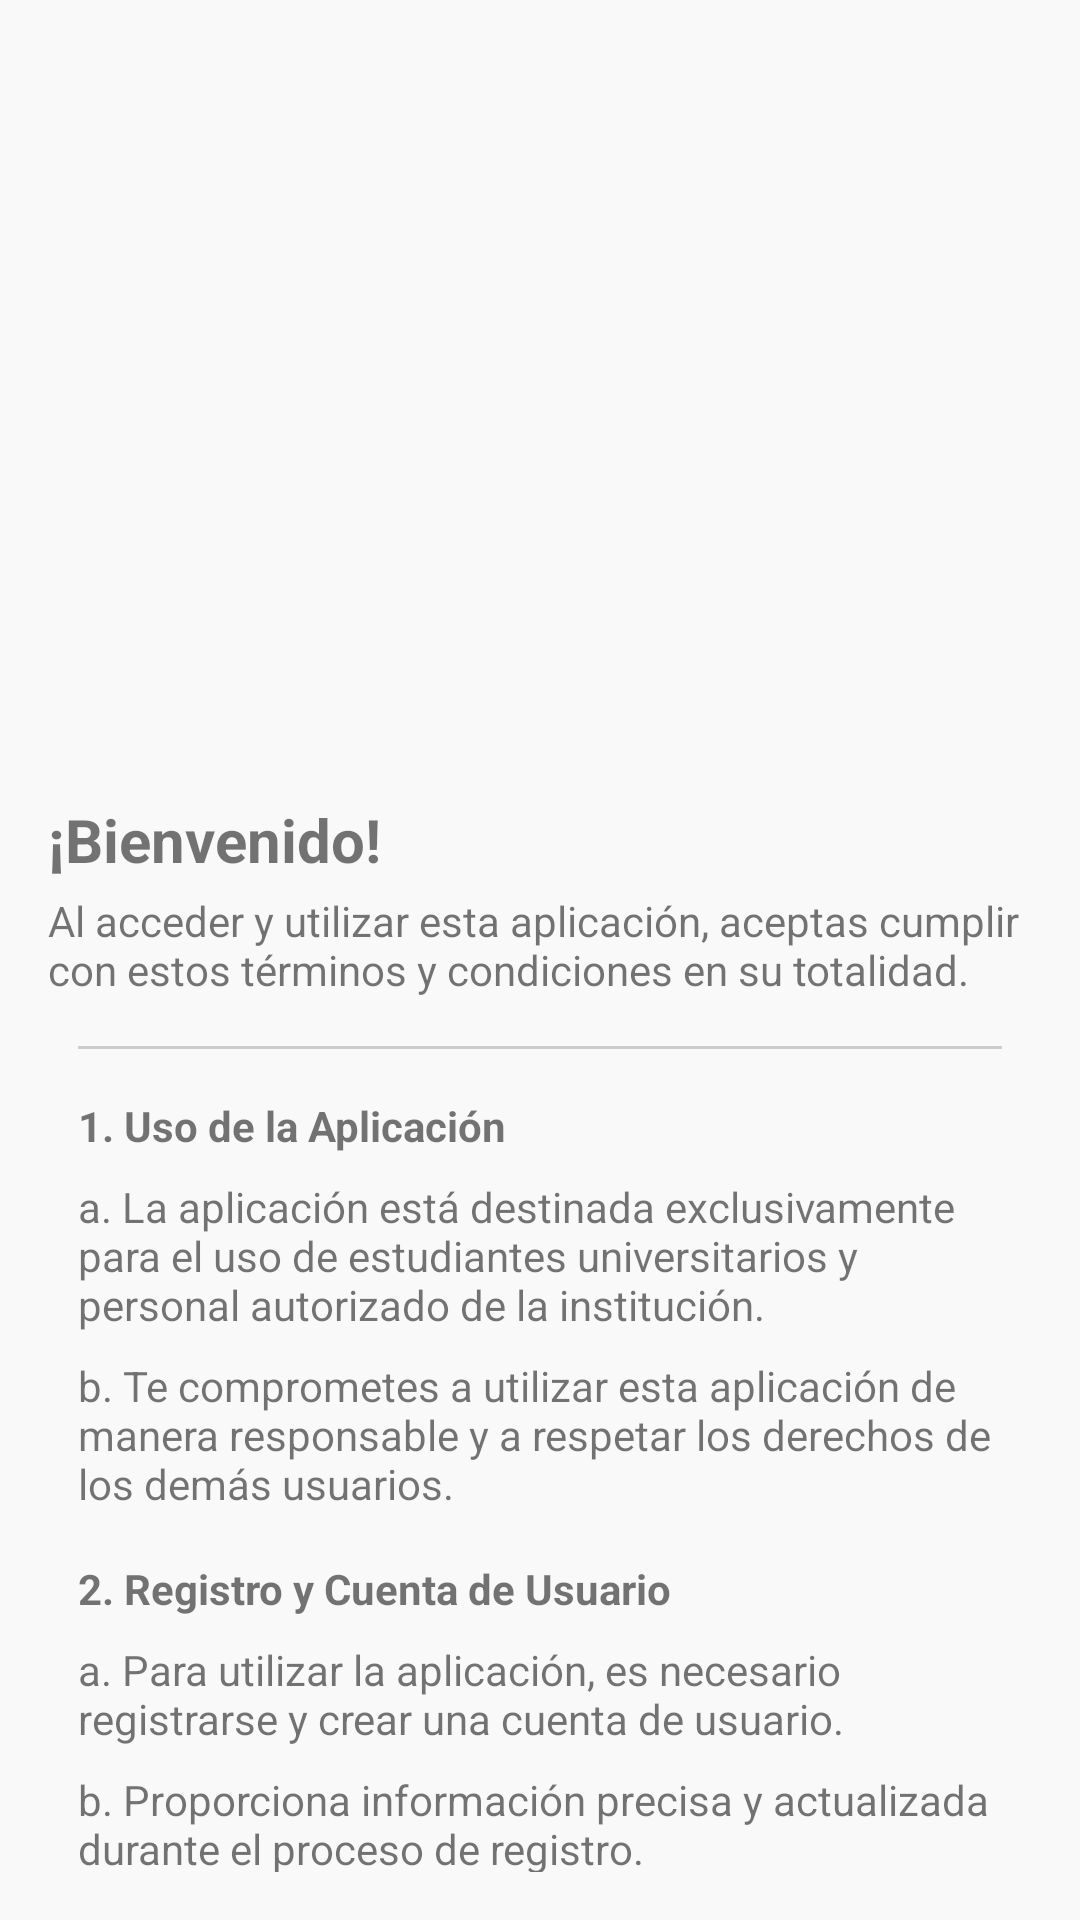

Reconstruct the res/layout file that produces this screen, plus the resources it refers to.
<!-- AndroidManifest.xml: application theme Theme.Water_watch_app -->
<!-- res/layout/layout_terms.xml -->
<?xml version="1.0" encoding="utf-8"?>
<androidx.constraintlayout.widget.ConstraintLayout
    xmlns:android="http://schemas.android.com/apk/res/android"
    xmlns:app="http://schemas.android.com/apk/res-auto"
    xmlns:tools="http://schemas.android.com/tools"
    android:id="@+id/layout_terms"
    android:layout_width="match_parent"
    android:layout_height="match_parent"
    android:background="#F9F9F9">

    
    <ImageView
        android:id="@+id/btnClose"
        android:layout_width="40dp"
        android:layout_height="40dp"
        android:layout_margin="16dp"
        android:src="@drawable/baseline_close_24"
        android:contentDescription="Cerrar"
        app:layout_constraintStart_toStartOf="parent"
        app:layout_constraintTop_toTopOf="parent" />


    <TextView
        android:id="@+id/lblHome"
        android:layout_width="0dp"
        android:layout_height="wrap_content"
        android:layout_marginTop="16dp"
        android:paddingBottom="16dp"
        android:textAlignment="center"
        android:textColor="@color/black"
        android:textSize="24sp"
        android:textStyle="bold"
        app:layout_constraintEnd_toEndOf="parent"
        app:layout_constraintHorizontal_bias="0.0"
        app:layout_constraintStart_toStartOf="parent"
        app:layout_constraintTop_toTopOf="parent"
        tools:text="Términos y condiciones" />

    <ImageView
        android:id="@+id/imgLogo"
        android:layout_width="200dp"
        android:layout_height="170dp"
        android:src="@drawable/logo_shitsu"
        app:layout_constraintTop_toBottomOf="@id/lblHome"
        app:layout_constraintStart_toStartOf="parent"
        app:layout_constraintEnd_toEndOf="parent"
        android:layout_marginTop="8dp" />

    <TextView
        android:id="@+id/txtWelcome"
        android:layout_width="wrap_content"
        android:layout_height="wrap_content"
        android:layout_marginBottom="8dp"
        android:text="¡Bienvenido!"
        android:textSize="20sp"
        android:paddingTop="16dp"
        android:textStyle="bold"
        app:layout_constraintTop_toBottomOf="@id/imgLogo"
        app:layout_constraintStart_toStartOf="parent"
        android:layout_marginTop="8dp"
        android:layout_marginStart="16dp" />

    <TextView
        android:id="@+id/txtDisclaimer"
        android:layout_width="0dp"
        android:layout_height="wrap_content"
        android:layout_marginBottom="16dp"
        android:layout_marginStart="16dp"
        android:layout_marginEnd="16dp"
        android:text="Al acceder y utilizar esta aplicación, aceptas cumplir con estos términos y condiciones en su totalidad."
        app:layout_constraintTop_toBottomOf="@id/txtWelcome"
        app:layout_constraintStart_toStartOf="parent"
        app:layout_constraintEnd_toEndOf="parent"
        android:layout_marginTop="4dp" />

    <androidx.core.widget.NestedScrollView
        android:id="@+id/scrollView3"
        android:layout_width="0dp"
        android:layout_height="0dp"
        android:layout_marginStart="10dp"
        android:layout_marginEnd="10dp"
        android:gravity="center_horizontal"
        android:padding="16dp"
        app:layout_constraintBottom_toBottomOf="parent"
        app:layout_constraintEnd_toEndOf="parent"
        app:layout_constraintStart_toStartOf="parent"
        app:layout_constraintTop_toBottomOf="@id/txtDisclaimer">

        <LinearLayout
            android:layout_width="wrap_content"
            android:layout_height="wrap_content"
            android:orientation="vertical">

            <View
                android:layout_width="match_parent"
                android:layout_height="1dp"
                android:layout_marginBottom="16dp"
                android:background="#CCCCCC" />

            <TextView
                android:layout_width="wrap_content"
                android:layout_height="wrap_content"
                android:layout_marginBottom="8dp"
                android:text="1. Uso de la Aplicación"
                android:textStyle="bold" />

            <TextView
                android:layout_width="wrap_content"
                android:layout_height="wrap_content"
                android:layout_marginBottom="8dp"
                android:text="a. La aplicación está destinada exclusivamente para el uso de estudiantes universitarios y personal autorizado de la institución." />

            <TextView
                android:layout_width="wrap_content"
                android:layout_height="wrap_content"
                android:layout_marginBottom="16dp"
                android:text="b. Te comprometes a utilizar esta aplicación de manera responsable y a respetar los derechos de los demás usuarios." />

            <TextView
                android:layout_width="wrap_content"
                android:layout_height="wrap_content"
                android:layout_marginBottom="8dp"
                android:text="2. Registro y Cuenta de Usuario"
                android:textStyle="bold" />

            <TextView
                android:layout_width="wrap_content"
                android:layout_height="wrap_content"
                android:layout_marginBottom="8dp"
                android:text="a. Para utilizar la aplicación, es necesario registrarse y crear una cuenta de usuario." />

            <TextView
                android:layout_width="wrap_content"
                android:layout_height="wrap_content"
                android:layout_marginBottom="8dp"
                android:text="b. Proporciona información precisa y actualizada durante el proceso de registro." />

            <TextView
                android:layout_width="wrap_content"
                android:layout_height="wrap_content"
                android:layout_marginBottom="8dp"
                android:text="3. Seguridad y Conducta"
                android:textStyle="bold" />

            <TextView
                android:layout_width="wrap_content"
                android:layout_height="wrap_content"
                android:layout_marginBottom="8dp"
                android:text="a. Te comprometes a respetar todas las normas de seguridad y conducta establecidas por la aplicación y la universidad." />

            <TextView
                android:layout_width="wrap_content"
                android:layout_height="wrap_content"
                android:layout_marginBottom="16dp"
                android:text="b. No toleramos ningún comportamiento inapropiado, discriminatorio o violento. Los usuarios que violen estas normas serán prohibidos de utilizar la aplicación." />

            <TextView
                android:layout_width="wrap_content"
                android:layout_height="wrap_content"
                android:layout_marginBottom="8dp"
                android:text="4. Seguridad y Conducta"
                android:textStyle="bold" />

            <TextView
                android:layout_width="wrap_content"
                android:layout_height="wrap_content"
                android:layout_marginBottom="8dp"
                android:text="a. La aplicación de transporte privado no se hace responsable de cualquier daño, pérdida o lesión que pueda ocurrir durante el uso de los servicios proporcionados." />

            <TextView
                android:layout_width="wrap_content"
                android:layout_height="wrap_content"
                android:layout_marginBottom="16dp"
                android:text="b. Te recomendamos que utilices la aplicac-con precaución y que sigas todas las instrucciones de seguridad proporcionadas." />

            <TextView
                android:layout_width="wrap_content"
                android:layout_height="wrap_content"
                android:layout_marginBottom="8dp"
                android:text="5. Modificaciones"
                android:textStyle="bold" />

            <TextView
                android:layout_width="wrap_content"
                android:layout_height="wrap_content"
                android:layout_marginBottom="8dp"
                android:text="a. Nos reservamos el derecho de modificar estos términos y condiciones en cualquier momento. Los cambios entrarán en vigencia inmediatamente después de su publicación la aplicación." />

        </LinearLayout>
    </androidx.core.widget.NestedScrollView>

</androidx.constraintlayout.widget.ConstraintLayout>
<!-- resources referenced by this layout -->
<resources>
  <color name="black">#FF000000</color>
  <style name="Theme.Water_watch_app" parent="Theme.MaterialComponents.DayNight.NoActionBar">
          
          <item name="colorPrimary">@color/primary</item>
      </style>
  <color name="primary">#64B8FB</color>
</resources>
